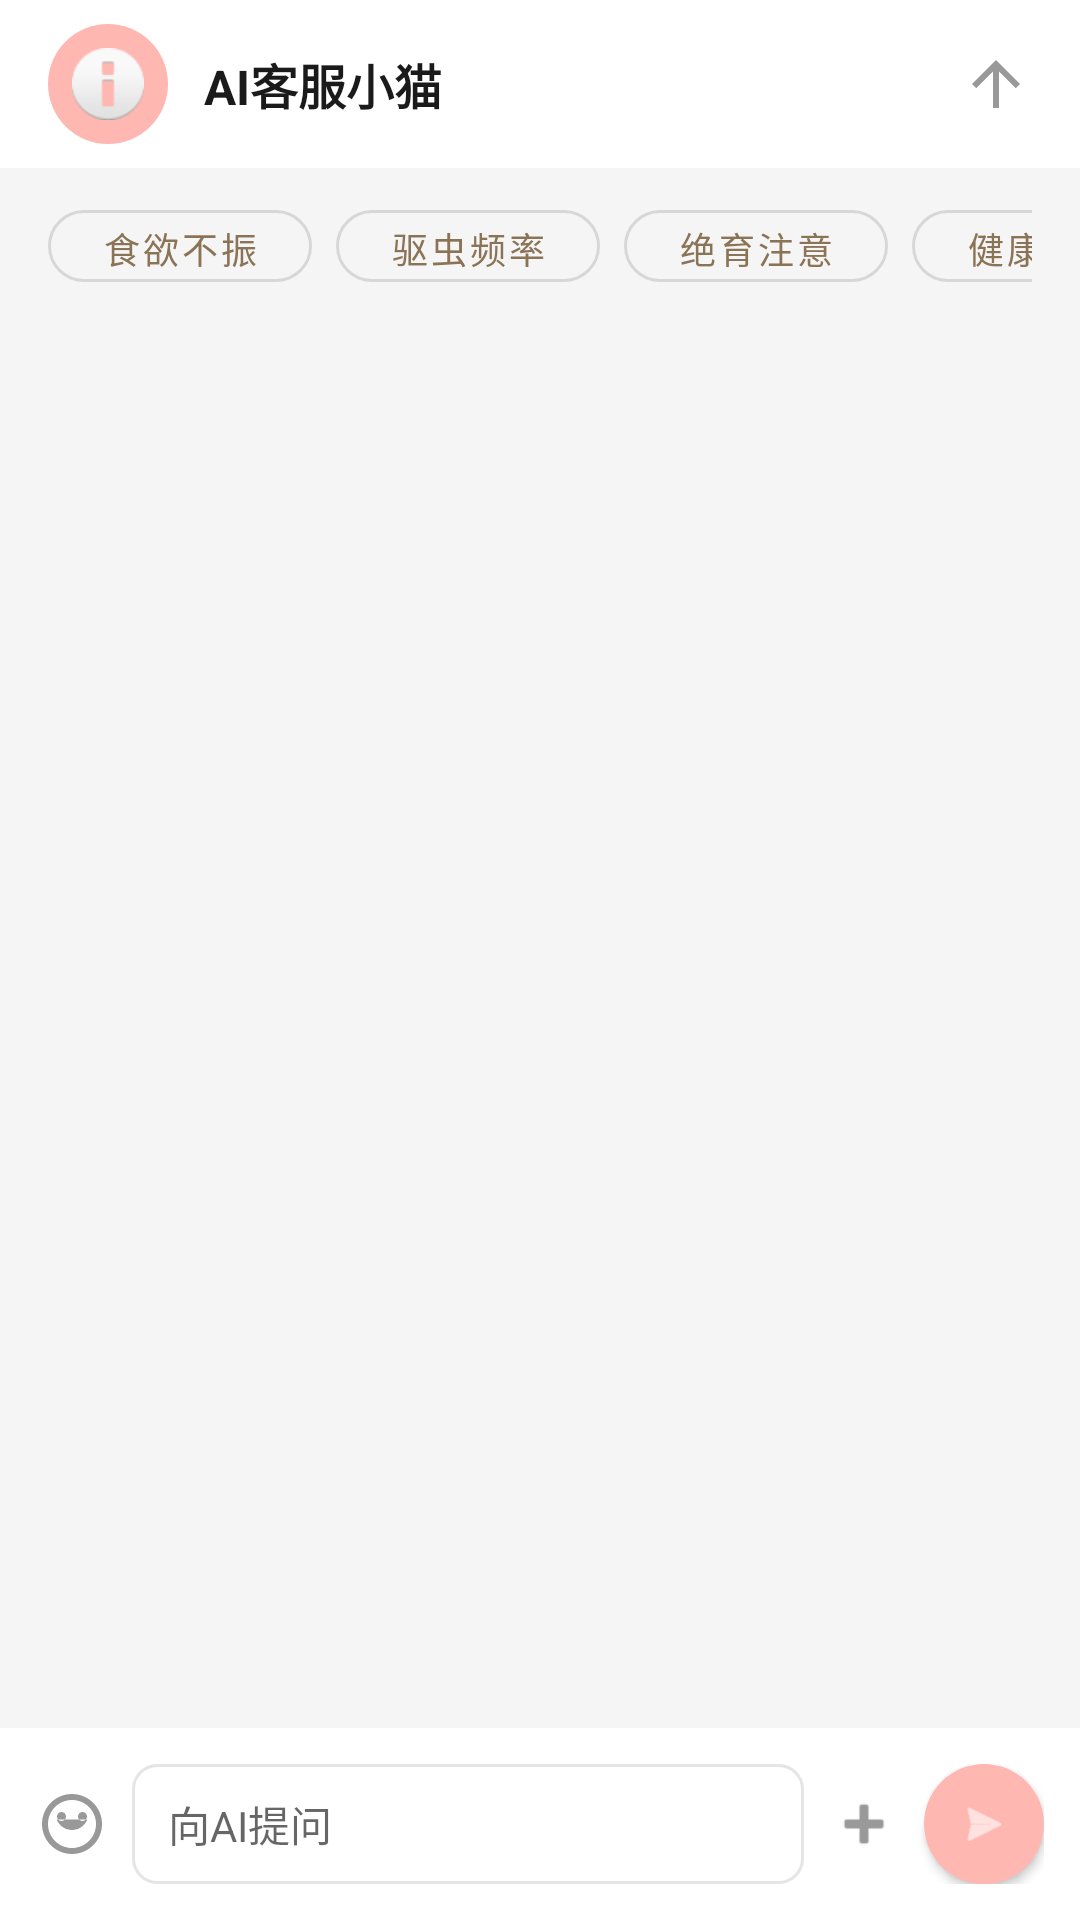

Android layout source for this screen:
<!-- AndroidManifest.xml: activity theme Theme.CatTogether.NoActionBar -->
<!-- res/layout/fragment_chat.xml -->
<?xml version="1.0" encoding="utf-8"?>
<androidx.constraintlayout.widget.ConstraintLayout xmlns:android="http://schemas.android.com/apk/res/android"
    xmlns:app="http://schemas.android.com/apk/res-auto"
    android:layout_width="match_parent"
    android:layout_height="match_parent"
    android:background="@color/background_milk">

    
    <LinearLayout
        android:id="@+id/topBar"
        android:layout_width="0dp"
        android:layout_height="56dp"
        android:orientation="horizontal"
        android:gravity="center_vertical"
        android:paddingStart="16dp"
        android:paddingEnd="16dp"
        android:background="@color/white"
        app:layout_constraintTop_toTopOf="parent"
        app:layout_constraintStart_toStartOf="parent"
        app:layout_constraintEnd_toEndOf="parent">

        <ImageView
            android:id="@+id/ivAvatar"
            android:layout_width="40dp"
            android:layout_height="40dp"
            android:background="@drawable/bg_circle"
            android:contentDescription="@string/ai_steward"
            android:padding="8dp"
            android:src="@android:drawable/ic_dialog_info" />

        <LinearLayout
            android:layout_width="0dp"
            android:layout_height="wrap_content"
            android:layout_weight="1"
            android:layout_marginStart="12dp"
            android:orientation="vertical">

            <TextView
                android:layout_width="wrap_content"
                android:layout_height="wrap_content"
                android:text="AI客服小猫"
                android:textColor="@color/text_primary"
                android:textSize="16sp"
                android:textStyle="bold" />

            <TextView
                android:id="@+id/tvTypingIndicator"
                android:layout_width="wrap_content"
                android:layout_height="wrap_content"
                android:text="正在输入..."
                android:textColor="@color/text_secondary"
                android:textSize="12sp"
                android:visibility="gone" />

        </LinearLayout>

        <ImageView
            android:id="@+id/ivMore"
            android:layout_width="24dp"
            android:layout_height="24dp"
            android:contentDescription="更多"
            android:rotation="90"
            android:src="@drawable/ic_arrow_back"
            app:tint="@color/text_hint" />

    </LinearLayout>

    
    <HorizontalScrollView
        android:id="@+id/hsvQuickQuestions"
        android:layout_width="0dp"
        android:layout_height="wrap_content"
        android:layout_marginTop="8dp"
        android:paddingStart="16dp"
        android:paddingEnd="16dp"
        android:scrollbars="none"
        app:layout_constraintTop_toBottomOf="@id/topBar"
        app:layout_constraintStart_toStartOf="parent"
        app:layout_constraintEnd_toEndOf="parent">

        <LinearLayout
            android:layout_width="wrap_content"
            android:layout_height="wrap_content"
            android:orientation="horizontal"
            android:gravity="center_vertical">

            <Button
                android:id="@+id/btnQuestion1"
                style="@style/Widget.MaterialComponents.Button.OutlinedButton"
                android:layout_width="wrap_content"
                android:layout_height="36dp"
                android:layout_marginEnd="8dp"
                android:text="食欲不振"
                android:textSize="12sp"
                app:cornerRadius="18dp" />

            <Button
                android:id="@+id/btnQuestion2"
                style="@style/Widget.MaterialComponents.Button.OutlinedButton"
                android:layout_width="wrap_content"
                android:layout_height="36dp"
                android:layout_marginEnd="8dp"
                android:text="驱虫频率"
                android:textSize="12sp"
                app:cornerRadius="18dp" />

            <Button
                android:id="@+id/btnQuestion3"
                style="@style/Widget.MaterialComponents.Button.OutlinedButton"
                android:layout_width="wrap_content"
                android:layout_height="36dp"
                android:layout_marginEnd="8dp"
                android:text="绝育注意"
                android:textSize="12sp"
                app:cornerRadius="18dp" />

            <Button
                android:id="@+id/btnQuestion4"
                style="@style/Widget.MaterialComponents.Button.OutlinedButton"
                android:layout_width="wrap_content"
                android:layout_height="36dp"
                android:layout_marginEnd="8dp"
                android:text="健康判断"
                android:textSize="12sp"
                app:cornerRadius="18dp" />

        </LinearLayout>

    </HorizontalScrollView>

    
    <androidx.recyclerview.widget.RecyclerView
        android:id="@+id/rvChat"
        android:layout_width="0dp"
        android:layout_height="0dp"
        android:layout_marginTop="8dp"
        android:padding="16dp"
        android:clipToPadding="false"
        app:layout_constraintTop_toBottomOf="@id/hsvQuickQuestions"
        app:layout_constraintBottom_toTopOf="@id/bottomInput"
        app:layout_constraintStart_toStartOf="parent"
        app:layout_constraintEnd_toEndOf="parent" />

    
    <LinearLayout
        android:id="@+id/bottomInput"
        android:layout_width="0dp"
        android:layout_height="wrap_content"
        android:orientation="horizontal"
        android:gravity="center_vertical"
        android:padding="12dp"
        android:background="@color/white"
        app:layout_constraintBottom_toBottomOf="parent"
        app:layout_constraintStart_toStartOf="parent"
        app:layout_constraintEnd_toEndOf="parent">

        <ImageView
            android:id="@+id/ivEmoji"
            android:layout_width="24dp"
            android:layout_height="24dp"
            android:layout_marginEnd="8dp"
            android:contentDescription="表情"
            android:src="@drawable/ic_emoticon"
            app:tint="@color/text_hint" />

        <EditText
            android:id="@+id/etMessage"
            android:layout_width="0dp"
            android:layout_height="40dp"
            android:layout_weight="1"
            android:background="@drawable/edit_text_background"
            android:hint="@string/ask_ai"
            android:paddingStart="12dp"
            android:paddingEnd="12dp"
            android:textColor="@color/text_primary"
            android:textSize="14sp"
            android:maxLines="2"
            android:inputType="textMultiLine" />

        <ImageView
            android:id="@+id/ivPlus"
            android:layout_width="24dp"
            android:layout_height="24dp"
            android:layout_marginStart="8dp"
            android:contentDescription="更多"
            android:src="@android:drawable/ic_input_add"
            app:tint="@color/text_hint" />

        <com.google.android.material.button.MaterialButton
            android:id="@+id/btnSend"
            android:layout_width="40dp"
            android:layout_height="40dp"
            android:layout_marginStart="8dp"
            android:background="@drawable/bg_circle"
            android:contentDescription="发送"
            android:insetTop="0dp"
            android:insetBottom="0dp"
            app:backgroundTint="@color/primary_pink"
            app:cornerRadius="20dp"
            app:icon="@android:drawable/ic_menu_send"
            app:iconGravity="textStart"
            app:iconPadding="0dp"
            app:iconSize="18dp" />

    </LinearLayout>

</androidx.constraintlayout.widget.ConstraintLayout>
<!-- resources referenced by this layout -->
<resources>
  <color name="background_milk">#F5F5F5</color>
  <color name="primary_pink">#FFB7B2</color>
  <color name="text_hint">#999999</color>
  <color name="text_primary">#1A1A1A</color>
  <color name="text_secondary">#666666</color>
  <color name="white">#FFFFFFFF</color>
  <!-- drawable bg_circle (drawable) -->
  <?xml version="1.0" encoding="utf-8"?>
  <shape xmlns:android="http://schemas.android.com/apk/res/android"
      android:shape="oval">
      <solid android:color="@color/primary_pink" />
  </shape>
  <!-- drawable edit_text_background (drawable) -->
  <?xml version="1.0" encoding="utf-8"?>
  <shape xmlns:android="http://schemas.android.com/apk/res/android"
      android:shape="rectangle">
      <solid android:color="@color/background_card" />
      <corners android:radius="8dp" />
      <stroke android:width="1dp" android:color="@color/divider" />
  </shape>
  <!-- drawable ic_arrow_back (drawable) -->
  <?xml version="1.0" encoding="utf-8"?>
  <vector xmlns:android="http://schemas.android.com/apk/res/android"
      android:width="24dp"
      android:height="24dp"
      android:viewportWidth="24"
      android:viewportHeight="24">
      <path
          android:fillColor="@color/nav_text"
          android:pathData="M20,11H7.83l5.59,-5.59L12,4l-8,8 8,8 1.41,-1.41L7.83,13H20v-2z" />
  </vector>
  <!-- drawable ic_emoticon (drawable) -->
  <vector xmlns:android="http://schemas.android.com/apk/res/android"
      android:width="24dp"
      android:height="24dp"
      android:viewportWidth="24"
      android:viewportHeight="24">
      <path
          android:fillColor="@color/text_hint"
          android:pathData="M11.99,2C6.47,2 2,6.48 2,12s4.47,10 9.99,10C17.52,22 22,17.52 22,12S17.52,2 11.99,2zM12,20c-4.42,0 -8,-3.58 -8,-8s3.58,-8 8,-8 8,3.58 8,8 -3.58,8 -8,8zM15.5,11c0.83,0 1.5,-0.67 1.5,-1.5S16.33,8 15.5,8 14,8.67 14,9.5s0.67,1.5 1.5,1.5zM8.5,11c0.83,0 1.5,-0.67 1.5,-1.5S9.33,8 8.5,8 7,8.67 7,9.5 7.67,11 8.5,11zM12,14c-2.33,0 -4.31,-1.46 -5.11,-3.5h10.22c-0.8,2.04 -2.78,3.5 -5.11,3.5z"/>
  </vector>
  <string name="ai_steward">AI管家</string>
  <string name="ask_ai">向AI提问</string>
  <style name="Theme.CatTogether.NoActionBar">
          <item name="windowActionBar">false</item>
          <item name="windowNoTitle">true</item>
      </style>
  <color name="background_card">#FFFFFF</color>
  <color name="divider">#E5E5E5</color>
  <color name="nav_text">#FFFFFF</color>
</resources>
